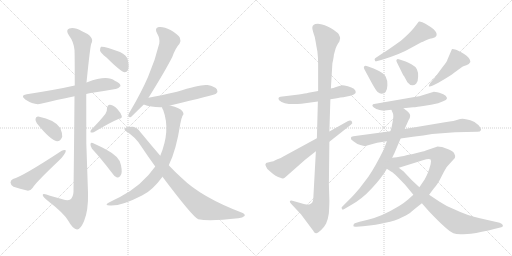
t = 0.00 s
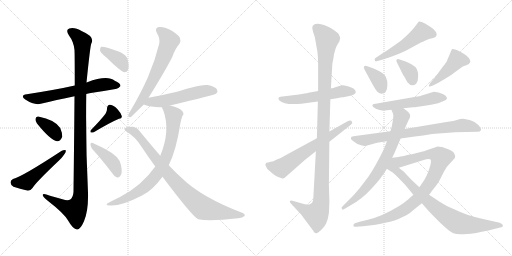
t = 3.49 s
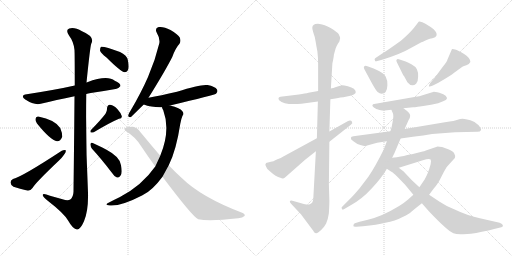
t = 6.99 s
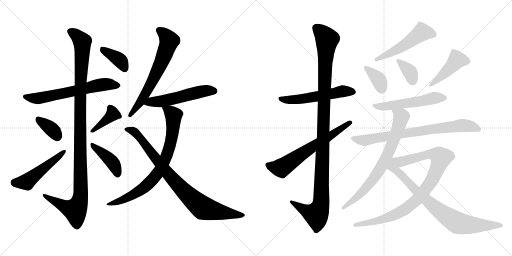
t = 10.48 s
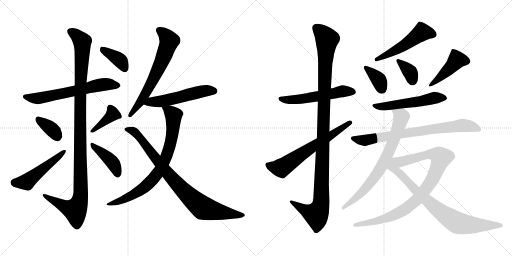
t = 13.98 s
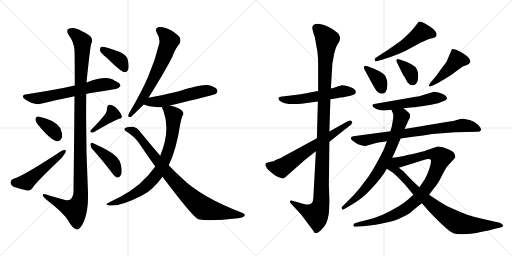
t = 17.47 s

The animated SVG that drew these frames (rendered in a browser with its animation timeline set to each time). Animation: 23 CSS @keyframes rules; one cycle of 17.47 s.

<svg version="1.1" viewBox="0 0 2048 1024" xmlns="http://www.w3.org/2000/svg">
  <g stroke="lightgray" stroke-dasharray="1,1" stroke-width="1" transform="scale(4, 4)">
    <line x1="0" y1="0" x2="256" y2="256"></line>
    <line x1="256" y1="0" x2="0" y2="256"></line>
    <line x1="128" y1="0" x2="128" y2="256"></line>
    <line x1="0" y1="128" x2="256" y2="128"></line>
    <line x1="256" y1="0" x2="512" y2="256"></line>
    <line x1="512" y1="0" x2="256" y2="256"></line>
    <line x1="384" y1="0" x2="384" y2="256"></line>
    <line x1="256" y1="128" x2="512" y2="128"></line>
  </g>
<g transform="scale(1, -1) translate(0, -850)">
   <style type="text/css">
    @keyframes keyframes0 {
      from {
       stroke: black;
       stroke-dashoffset: 631;
       stroke-width: 128;
       }
       67% {
       animation-timing-function: step-end;
       stroke: black;
       stroke-dashoffset: 0;
       stroke-width: 128;
       }
       to {
       stroke: black;
       stroke-width: 1024;
       }
       }
       #make-me-a-hanzi-animation-0 {
         animation: keyframes0 0.763509s both;
         animation-delay: 0.000000s;
         animation-timing-function: linear;
       }
    @keyframes keyframes1 {
      from {
       stroke: black;
       stroke-dashoffset: 1132;
       stroke-width: 128;
       }
       79% {
       animation-timing-function: step-end;
       stroke: black;
       stroke-dashoffset: 0;
       stroke-width: 128;
       }
       to {
       stroke: black;
       stroke-width: 1024;
       }
       }
       #make-me-a-hanzi-animation-1 {
         animation: keyframes1 1.171224s both;
         animation-delay: 0.763509s;
         animation-timing-function: linear;
       }
    @keyframes keyframes2 {
      from {
       stroke: black;
       stroke-dashoffset: 358;
       stroke-width: 128;
       }
       54% {
       animation-timing-function: step-end;
       stroke: black;
       stroke-dashoffset: 0;
       stroke-width: 128;
       }
       to {
       stroke: black;
       stroke-width: 1024;
       }
       }
       #make-me-a-hanzi-animation-2 {
         animation: keyframes2 0.541341s both;
         animation-delay: 1.934733s;
         animation-timing-function: linear;
       }
    @keyframes keyframes3 {
      from {
       stroke: black;
       stroke-dashoffset: 503;
       stroke-width: 128;
       }
       62% {
       animation-timing-function: step-end;
       stroke: black;
       stroke-dashoffset: 0;
       stroke-width: 128;
       }
       to {
       stroke: black;
       stroke-width: 1024;
       }
       }
       #make-me-a-hanzi-animation-3 {
         animation: keyframes3 0.659342s both;
         animation-delay: 2.476074s;
         animation-timing-function: linear;
       }
    @keyframes keyframes4 {
      from {
       stroke: black;
       stroke-dashoffset: 390;
       stroke-width: 128;
       }
       56% {
       animation-timing-function: step-end;
       stroke: black;
       stroke-dashoffset: 0;
       stroke-width: 128;
       }
       to {
       stroke: black;
       stroke-width: 1024;
       }
       }
       #make-me-a-hanzi-animation-4 {
         animation: keyframes4 0.567383s both;
         animation-delay: 3.135416s;
         animation-timing-function: linear;
       }
    @keyframes keyframes5 {
      from {
       stroke: black;
       stroke-dashoffset: 414;
       stroke-width: 128;
       }
       57% {
       animation-timing-function: step-end;
       stroke: black;
       stroke-dashoffset: 0;
       stroke-width: 128;
       }
       to {
       stroke: black;
       stroke-width: 1024;
       }
       }
       #make-me-a-hanzi-animation-5 {
         animation: keyframes5 0.586914s both;
         animation-delay: 3.702799s;
         animation-timing-function: linear;
       }
    @keyframes keyframes6 {
      from {
       stroke: black;
       stroke-dashoffset: 382;
       stroke-width: 128;
       }
       55% {
       animation-timing-function: step-end;
       stroke: black;
       stroke-dashoffset: 0;
       stroke-width: 128;
       }
       to {
       stroke: black;
       stroke-width: 1024;
       }
       }
       #make-me-a-hanzi-animation-6 {
         animation: keyframes6 0.560872s both;
         animation-delay: 4.289713s;
         animation-timing-function: linear;
       }
    @keyframes keyframes7 {
      from {
       stroke: black;
       stroke-dashoffset: 649;
       stroke-width: 128;
       }
       68% {
       animation-timing-function: step-end;
       stroke: black;
       stroke-dashoffset: 0;
       stroke-width: 128;
       }
       to {
       stroke: black;
       stroke-width: 1024;
       }
       }
       #make-me-a-hanzi-animation-7 {
         animation: keyframes7 0.778158s both;
         animation-delay: 4.850585s;
         animation-timing-function: linear;
       }
    @keyframes keyframes8 {
      from {
       stroke: black;
       stroke-dashoffset: 539;
       stroke-width: 128;
       }
       64% {
       animation-timing-function: step-end;
       stroke: black;
       stroke-dashoffset: 0;
       stroke-width: 128;
       }
       to {
       stroke: black;
       stroke-width: 1024;
       }
       }
       #make-me-a-hanzi-animation-8 {
         animation: keyframes8 0.688639s both;
         animation-delay: 5.628743s;
         animation-timing-function: linear;
       }
    @keyframes keyframes9 {
      from {
       stroke: black;
       stroke-dashoffset: 775;
       stroke-width: 128;
       }
       72% {
       animation-timing-function: step-end;
       stroke: black;
       stroke-dashoffset: 0;
       stroke-width: 128;
       }
       to {
       stroke: black;
       stroke-width: 1024;
       }
       }
       #make-me-a-hanzi-animation-9 {
         animation: keyframes9 0.880697s both;
         animation-delay: 6.317382s;
         animation-timing-function: linear;
       }
    @keyframes keyframes10 {
      from {
       stroke: black;
       stroke-dashoffset: 860;
       stroke-width: 128;
       }
       74% {
       animation-timing-function: step-end;
       stroke: black;
       stroke-dashoffset: 0;
       stroke-width: 128;
       }
       to {
       stroke: black;
       stroke-width: 1024;
       }
       }
       #make-me-a-hanzi-animation-10 {
         animation: keyframes10 0.949870s both;
         animation-delay: 7.198079s;
         animation-timing-function: linear;
       }
    @keyframes keyframes11 {
      from {
       stroke: black;
       stroke-dashoffset: 540;
       stroke-width: 128;
       }
       64% {
       animation-timing-function: step-end;
       stroke: black;
       stroke-dashoffset: 0;
       stroke-width: 128;
       }
       to {
       stroke: black;
       stroke-width: 1024;
       }
       }
       #make-me-a-hanzi-animation-11 {
         animation: keyframes11 0.689453s both;
         animation-delay: 8.147949s;
         animation-timing-function: linear;
       }
    @keyframes keyframes12 {
      from {
       stroke: black;
       stroke-dashoffset: 1137;
       stroke-width: 128;
       }
       79% {
       animation-timing-function: step-end;
       stroke: black;
       stroke-dashoffset: 0;
       stroke-width: 128;
       }
       to {
       stroke: black;
       stroke-width: 1024;
       }
       }
       #make-me-a-hanzi-animation-12 {
         animation: keyframes12 1.175293s both;
         animation-delay: 8.837402s;
         animation-timing-function: linear;
       }
    @keyframes keyframes13 {
      from {
       stroke: black;
       stroke-dashoffset: 641;
       stroke-width: 128;
       }
       68% {
       animation-timing-function: step-end;
       stroke: black;
       stroke-dashoffset: 0;
       stroke-width: 128;
       }
       to {
       stroke: black;
       stroke-width: 1024;
       }
       }
       #make-me-a-hanzi-animation-13 {
         animation: keyframes13 0.771647s both;
         animation-delay: 10.012695s;
         animation-timing-function: linear;
       }
    @keyframes keyframes14 {
      from {
       stroke: black;
       stroke-dashoffset: 514;
       stroke-width: 128;
       }
       63% {
       animation-timing-function: step-end;
       stroke: black;
       stroke-dashoffset: 0;
       stroke-width: 128;
       }
       to {
       stroke: black;
       stroke-width: 1024;
       }
       }
       #make-me-a-hanzi-animation-14 {
         animation: keyframes14 0.668294s both;
         animation-delay: 10.784342s;
         animation-timing-function: linear;
       }
    @keyframes keyframes15 {
      from {
       stroke: black;
       stroke-dashoffset: 364;
       stroke-width: 128;
       }
       54% {
       animation-timing-function: step-end;
       stroke: black;
       stroke-dashoffset: 0;
       stroke-width: 128;
       }
       to {
       stroke: black;
       stroke-width: 1024;
       }
       }
       #make-me-a-hanzi-animation-15 {
         animation: keyframes15 0.546224s both;
         animation-delay: 11.452636s;
         animation-timing-function: linear;
       }
    @keyframes keyframes16 {
      from {
       stroke: black;
       stroke-dashoffset: 358;
       stroke-width: 128;
       }
       54% {
       animation-timing-function: step-end;
       stroke: black;
       stroke-dashoffset: 0;
       stroke-width: 128;
       }
       to {
       stroke: black;
       stroke-width: 1024;
       }
       }
       #make-me-a-hanzi-animation-16 {
         animation: keyframes16 0.541341s both;
         animation-delay: 11.998860s;
         animation-timing-function: linear;
       }
    @keyframes keyframes17 {
      from {
       stroke: black;
       stroke-dashoffset: 446;
       stroke-width: 128;
       }
       59% {
       animation-timing-function: step-end;
       stroke: black;
       stroke-dashoffset: 0;
       stroke-width: 128;
       }
       to {
       stroke: black;
       stroke-width: 1024;
       }
       }
       #make-me-a-hanzi-animation-17 {
         animation: keyframes17 0.612956s both;
         animation-delay: 12.540201s;
         animation-timing-function: linear;
       }
    @keyframes keyframes18 {
      from {
       stroke: black;
       stroke-dashoffset: 541;
       stroke-width: 128;
       }
       64% {
       animation-timing-function: step-end;
       stroke: black;
       stroke-dashoffset: 0;
       stroke-width: 128;
       }
       to {
       stroke: black;
       stroke-width: 1024;
       }
       }
       #make-me-a-hanzi-animation-18 {
         animation: keyframes18 0.690267s both;
         animation-delay: 13.153157s;
         animation-timing-function: linear;
       }
    @keyframes keyframes19 {
      from {
       stroke: black;
       stroke-dashoffset: 766;
       stroke-width: 128;
       }
       71% {
       animation-timing-function: step-end;
       stroke: black;
       stroke-dashoffset: 0;
       stroke-width: 128;
       }
       to {
       stroke: black;
       stroke-width: 1024;
       }
       }
       #make-me-a-hanzi-animation-19 {
         animation: keyframes19 0.873372s both;
         animation-delay: 13.843424s;
         animation-timing-function: linear;
       }
    @keyframes keyframes20 {
      from {
       stroke: black;
       stroke-dashoffset: 736;
       stroke-width: 128;
       }
       71% {
       animation-timing-function: step-end;
       stroke: black;
       stroke-dashoffset: 0;
       stroke-width: 128;
       }
       to {
       stroke: black;
       stroke-width: 1024;
       }
       }
       #make-me-a-hanzi-animation-20 {
         animation: keyframes20 0.848958s both;
         animation-delay: 14.716796s;
         animation-timing-function: linear;
       }
    @keyframes keyframes21 {
      from {
       stroke: black;
       stroke-dashoffset: 919;
       stroke-width: 128;
       }
       75% {
       animation-timing-function: step-end;
       stroke: black;
       stroke-dashoffset: 0;
       stroke-width: 128;
       }
       to {
       stroke: black;
       stroke-width: 1024;
       }
       }
       #make-me-a-hanzi-animation-21 {
         animation: keyframes21 0.997884s both;
         animation-delay: 15.565754s;
         animation-timing-function: linear;
       }
    @keyframes keyframes22 {
      from {
       stroke: black;
       stroke-dashoffset: 805;
       stroke-width: 128;
       }
       72% {
       animation-timing-function: step-end;
       stroke: black;
       stroke-dashoffset: 0;
       stroke-width: 128;
       }
       to {
       stroke: black;
       stroke-width: 1024;
       }
       }
       #make-me-a-hanzi-animation-22 {
         animation: keyframes22 0.905111s both;
         animation-delay: 16.563638s;
         animation-timing-function: linear;
       }
</style>
<path d="M 345.0 474.0 Q 352.0 477.0 363.0 478.0 Q 418.0 487.0 462.0 494.0 Q 472.0 493.0 482.0 506.0 Q 482.0 518.0 459.0 527.0 Q 429.0 551.0 349.0 521.0 Q 348.0 521.0 346.0 520.0 L 299.0 508.0 Q 229.0 492.0 107.0 473.0 Q 79.0 469.0 101.0 452.0 Q 138.0 428.0 163.0 435.0 Q 223.0 450.0 298.0 465.0 L 345.0 474.0 Z" fill="lightgray"></path> 
<path d="M 298.0 465.0 Q 297.0 326.0 294.0 83.0 Q 293.0 61.0 281.0 52.0 Q 271.0 46.0 250.0 53.0 Q 225.0 60.0 200.0 67.0 Q 169.0 79.0 171.0 69.0 Q 172.0 62.0 191.0 47.0 Q 257.0 -4.0 273.0 -33.0 Q 292.0 -67.0 308.0 -68.0 Q 321.0 -69.0 336.0 -35.0 Q 354.0 8.0 352.0 79.0 Q 342.0 277.0 345.0 474.0 L 346.0 520.0 Q 361.0 667.0 365.0 675.0 Q 381.0 703.0 328.0 725.0 Q 297.0 743.0 277.0 736.0 Q 261.0 730.0 276.0 708.0 Q 295.0 683.0 298.0 650.0 Q 299.0 634.0 299.0 508.0 L 298.0 465.0 Z" fill="lightgray"></path> 
<path d="M 148.0 356.0 Q 202.0 289.0 228.0 285.0 Q 241.0 284.0 249.0 303.0 Q 250.0 316.0 241.0 338.0 Q 220.0 371.0 153.0 384.0 Q 143.0 385.0 142.0 374.0 Q 141.0 365.0 148.0 356.0 Z" fill="lightgray"></path> 
<path d="M 52.0 134.0 Q 42.0 130.0 42.0 120.0 Q 43.0 108.0 54.0 103.0 Q 78.0 96.0 112.0 87.0 Q 122.0 87.0 130.0 98.0 Q 143.0 120.0 235.0 207.0 Q 248.0 219.0 256.0 231.0 Q 265.0 241.0 263.0 249.0 Q 257.0 252.0 247.0 247.0 Q 90.0 144.0 52.0 134.0 Z" fill="lightgray"></path> 
<path d="M 422.0 395.0 Q 403.0 370.0 364.0 330.0 Q 360.0 326.0 363.0 320.0 Q 369.0 319.0 375.0 321.0 Q 442.0 361.0 476.0 375.0 Q 489.0 376.0 487.0 386.0 Q 483.0 399.0 470.0 413.0 Q 457.0 429.0 440.0 431.0 Q 430.0 432.0 428.0 417.0 Q 429.0 407.0 422.0 395.0 Z" fill="lightgray"></path> 
<path d="M 368.0 255.0 Q 404.0 216.0 446.0 161.0 Q 456.0 145.0 468.0 140.0 Q 475.0 139.0 481.0 146.0 Q 491.0 155.0 484.0 189.0 Q 481.0 222.0 426.0 251.0 Q 390.0 270.0 371.0 278.0 Q 364.0 282.0 362.0 274.0 Q 361.0 264.0 368.0 255.0 Z" fill="lightgray"></path> 
<path d="M 426.0 620.0 Q 483.0 563.0 499.0 561.0 Q 509.0 561.0 513.0 573.0 Q 517.0 586.0 511.0 611.0 Q 507.0 629.0 480.0 642.0 Q 416.0 666.0 404.0 663.0 Q 400.0 659.0 400.0 648.0 Q 403.0 638.0 426.0 620.0 Z" fill="lightgray"></path> 
<path d="M 594.0 459.0 Q 663.0 570.0 689.0 622.0 Q 702.0 658.0 718.0 675.0 Q 725.0 687.0 719.0 700.0 Q 713.0 712.0 682.0 730.0 Q 654.0 745.0 635.0 742.0 Q 617.0 738.0 628.0 717.0 Q 641.0 696.0 637.0 676.0 Q 621.0 609.0 592.0 542.0 Q 564.0 478.0 522.0 407.0 Q 515.0 397.0 513.0 389.0 Q 512.0 379.0 524.0 382.0 L 575.0 432.0 L 594.0 459.0 Z" fill="lightgray"></path> 
<path d="M 680.0 428.0 Q 857.0 470.0 864.0 475.0 Q 873.0 484.0 868.0 492.0 Q 861.0 504.0 830.0 510.0 Q 803.0 514.0 708.0 483.0 Q 642.0 468.0 594.0 459.0 C 565.0 453.0 547.0 442.0 575.0 432.0 Q 605.0 420.0 648.0 421.0 L 680.0 428.0 Z" fill="lightgray"></path> 
<path d="M 675.0 189.0 Q 705.0 249.0 721.0 354.0 Q 725.0 376.0 730.0 387.0 Q 737.0 393.0 731.0 403.0 Q 721.0 419.0 680.0 428.0 C 651.0 436.0 641.0 438.0 648.0 421.0 Q 648.0 417.0 653.0 409.0 Q 683.0 328.0 641.0 227.0 L 621.0 184.0 Q 569.0 109.0 480.0 62.0 Q 459.0 52.0 436.0 40.0 Q 414.0 30.0 440.0 28.0 Q 485.0 25.0 568.0 68.0 Q 569.0 69.0 573.0 71.0 Q 610.0 89.0 650.0 143.0 L 675.0 189.0 Z" fill="lightgray"></path> 
<path d="M 650.0 143.0 Q 770.0 -17.0 793.0 -27.0 Q 838.0 -36.0 953.0 -23.0 Q 971.0 -22.0 978.0 -14.0 Q 982.0 -7.0 971.0 -2.0 Q 805.0 61.0 727.0 138.0 Q 702.0 160.0 675.0 189.0 L 641.0 227.0 Q 604.0 270.0 562.0 321.0 Q 550.0 340.0 532.0 343.0 Q 507.0 344.0 499.0 336.0 Q 495.0 332.0 504.0 325.0 Q 541.0 303.0 564.0 266.0 Q 592.0 224.0 621.0 184.0 L 650.0 143.0 Z" fill="lightgray"></path> 
<path d="M 1272.5 486.5 L 1233.5 479.5 Q 1222.5 476.5 1195.5 472.5 L 1121.5 463.5 Q 1109.5 461.5 1116.5 449.5 Q 1138.5 428.5 1205.5 435.5 L 1271.5 444.5 L 1321.5 453.5 L 1341.5 456.5 Q 1365.5 461.5 1373.5 461.5 L 1401.5 467.5 Q 1436.5 475.5 1415.5 495.5 Q 1407.5 500.5 1391.5 505.5 Q 1376.5 509.5 1367.5 509.5 L 1350.5 504.5 Q 1330.5 497.5 1323.5 496.5 L 1272.5 486.5 Z" fill="lightgray"></path> 
<path d="M 1323.5 496.5 L 1329.5 596.5 Q 1335.5 624.5 1335.5 631.5 L 1342.5 656.5 Q 1346.5 667.5 1351.5 675.5 L 1357.5 684.5 L 1360.5 697.5 Q 1360.5 702.5 1354.5 714.5 Q 1347.5 723.5 1322.5 738.5 Q 1297.5 752.5 1278.5 754.5 Q 1259.5 755.5 1255.5 751.5 Q 1244.5 745.5 1252.5 722.5 Q 1261.5 698.5 1262.5 684.5 Q 1264.5 670.5 1269.5 645.5 Q 1272.5 617.5 1272.5 599.5 L 1272.5 486.5 L 1271.5 444.5 L 1267.5 297.5 L 1263.5 245.5 L 1253.5 62.5 Q 1253.5 42.5 1245.5 37.5 Q 1239.5 31.5 1231.5 32.5 Q 1223.5 32.5 1201.5 38.5 L 1169.5 47.5 Q 1161.5 49.5 1159.5 45.5 Q 1158.5 41.5 1163.5 36.5 L 1204.5 -7.5 L 1251.5 -70.5 Q 1255.5 -75.5 1255.5 -77.5 Q 1260.5 -82.5 1264.5 -82.5 Q 1269.5 -83.5 1283.5 -70.5 Q 1297.5 -57.5 1304.5 -43.5 Q 1311.5 -29.5 1315.5 -2.5 Q 1317.5 33.5 1317.5 46.5 L 1315.5 113.5 L 1317.5 283.5 L 1317.5 324.5 L 1321.5 453.5 L 1323.5 496.5 Z" fill="lightgray"></path> 
<path d="M 1267.5 297.5 L 1131.5 223.5 Q 1125.5 218.5 1109.5 213.5 Q 1091.5 203.5 1083.5 203.5 L 1067.5 199.5 Q 1063.5 198.5 1063.5 196.5 Q 1058.5 193.5 1064.5 183.5 Q 1068.5 171.5 1079.5 165.5 Q 1104.5 142.5 1121.5 139.5 Q 1128.5 135.5 1132.5 136.5 Q 1136.5 137.5 1144.5 144.5 L 1220.5 211.5 L 1263.5 245.5 L 1317.5 283.5 L 1403.5 351.5 Q 1412.5 357.5 1407.5 364.5 Q 1402.5 371.5 1390.5 365.5 L 1317.5 324.5 L 1267.5 297.5 Z" fill="lightgray"></path> 
<path d="M 1527.5 635.5 L 1506.5 621.5 Q 1495.5 615.5 1499.5 609.5 Q 1500.5 601.5 1509.5 606.5 L 1531.5 612.5 Q 1604.5 635.5 1641.5 657.5 L 1685.5 681.5 Q 1692.5 682.5 1697.5 686.5 L 1708.5 691.5 Q 1719.5 696.5 1729.5 697.5 L 1740.5 701.5 Q 1755.5 712.5 1734.5 733.5 Q 1723.5 743.5 1714.5 747.5 Q 1701.5 757.5 1689.5 761.5 Q 1678.5 764.5 1674.5 763.5 Q 1671.5 760.5 1665.5 751.5 L 1654.5 737.5 Q 1635.5 714.5 1603.5 687.5 Q 1546.5 646.5 1527.5 635.5 Z" fill="lightgray"></path> 
<path d="M 1457.5 573.5 L 1485.5 521.5 Q 1503.5 488.5 1510.5 482.5 Q 1518.5 475.5 1526.5 475.5 Q 1548.5 476.5 1549.5 509.5 Q 1550.5 529.5 1542.5 544.5 Q 1534.5 559.5 1494.5 576.5 L 1469.5 585.5 Q 1460.5 588.5 1456.5 584.5 Q 1453.5 579.5 1457.5 573.5 Z" fill="lightgray"></path> 
<path d="M 1587.5 601.5 L 1612.5 550.5 Q 1613.5 548.5 1616.5 545.5 L 1629.5 521.5 Q 1647.5 499.5 1664.5 515.5 Q 1672.5 524.5 1672.5 543.5 Q 1673.5 561.5 1667.5 573.5 Q 1662.5 584.5 1645.5 593.5 Q 1629.5 602.5 1622.5 604.5 L 1598.5 612.5 Q 1589.5 615.5 1586.5 611.5 Q 1583.5 608.5 1587.5 601.5 Z" fill="lightgray"></path> 
<path d="M 1740.5 541.5 L 1721.5 519.5 Q 1714.5 508.5 1715.5 505.5 Q 1716.5 501.5 1731.5 508.5 L 1753.5 519.5 Q 1803.5 548.5 1816.5 559.5 L 1849.5 583.5 Q 1854.5 586.5 1865.5 589.5 Q 1876.5 592.5 1881.5 602.5 Q 1881.5 618.5 1856.5 634.5 Q 1831.5 649.5 1820.5 652.5 Q 1809.5 654.5 1807.5 653.5 L 1789.5 611.5 Q 1789.5 605.5 1770.5 582.5 L 1740.5 541.5 Z" fill="lightgray"></path> 
<path d="M 1613.5 417.5 L 1652.5 421.5 Q 1663.5 421.5 1705.5 428.5 Q 1747.5 435.5 1752.5 437.5 L 1772.5 445.5 Q 1786.5 450.5 1787.5 455.5 Q 1789.5 459.5 1782.5 467.5 Q 1776.5 474.5 1757.5 479.5 Q 1738.5 483.5 1735.5 483.5 L 1693.5 470.5 Q 1678.5 465.5 1657.5 462.5 L 1496.5 434.5 Q 1491.5 434.5 1489.5 429.5 Q 1488.5 426.5 1495.5 420.5 Q 1503.5 413.5 1518.5 410.5 Q 1534.5 407.5 1538.5 408.5 L 1565.5 411.5 L 1613.5 417.5 Z" fill="lightgray"></path> 
<path d="M 1602.5 296.5 L 1651.5 303.5 Q 1695.5 307.5 1728.5 314.5 L 1820.5 321.5 L 1909.5 323.5 Q 1921.5 323.5 1923.5 329.5 Q 1926.5 334.5 1914.5 349.5 Q 1902.5 363.5 1881.5 369.5 Q 1861.5 375.5 1850.5 375.5 Q 1840.5 375.5 1830.5 371.5 Q 1821.5 367.5 1779.5 361.5 L 1618.5 334.5 L 1561.5 325.5 L 1413.5 305.5 Q 1404.5 305.5 1403.5 299.5 Q 1401.5 292.5 1413.5 285.5 Q 1426.5 274.5 1441.5 270.5 Q 1456.5 265.5 1461.5 266.5 L 1508.5 279.5 L 1547.5 285.5 L 1602.5 296.5 Z" fill="lightgray"></path> 
<path d="M 1568.5 219.5 L 1577.5 237.5 L 1602.5 296.5 L 1618.5 334.5 L 1634.5 370.5 Q 1640.5 379.5 1640.5 385.5 Q 1644.5 396.5 1613.5 417.5 C 1589.5 435.5 1553.5 439.5 1565.5 411.5 L 1571.5 397.5 Q 1575.5 388.5 1570.5 363.5 Q 1566.5 337.5 1561.5 325.5 L 1547.5 285.5 L 1535.5 253.5 Q 1501.5 184.5 1473.5 143.5 L 1438.5 97.5 Q 1416.5 71.5 1406.5 61.5 L 1370.5 25.5 Q 1363.5 20.5 1367.5 15.5 Q 1368.5 9.5 1375.5 13.5 L 1399.5 27.5 Q 1446.5 52.5 1487.5 97.5 Q 1528.5 141.5 1547.5 175.5 L 1568.5 219.5 Z" fill="lightgray"></path> 
<path d="M 1716.5 71.5 L 1733.5 94.5 Q 1751.5 113.5 1767.5 147.5 Q 1784.5 181.5 1789.5 185.5 L 1819.5 218.5 Q 1823.5 224.5 1817.5 235.5 Q 1813.5 245.5 1795.5 252.5 L 1768.5 262.5 Q 1755.5 264.5 1750.5 264.5 L 1703.5 248.5 Q 1695.5 245.5 1690.5 244.5 L 1647.5 233.5 Q 1642.5 233.5 1625.5 229.5 Q 1608.5 224.5 1568.5 219.5 C 1538.5 215.5 1566.5 170.5 1595.5 179.5 L 1691.5 209.5 Q 1717.5 217.5 1722.5 212.5 Q 1725.5 208.5 1722.5 193.5 Q 1712.5 156.5 1698.5 132.5 L 1677.5 101.5 L 1653.5 71.5 L 1633.5 53.5 Q 1616.5 38.5 1596.5 26.5 Q 1529.5 -14.5 1471.5 -28.5 L 1438.5 -36.5 L 1419.5 -42.5 Q 1414.5 -44.5 1413.5 -51.5 Q 1411.5 -57.5 1425.5 -56.5 L 1451.5 -54.5 Q 1508.5 -49.5 1541.5 -40.5 Q 1581.5 -32.5 1608.5 -18.5 Q 1636.5 -5.5 1645.5 3.5 Q 1654.5 11.5 1687.5 37.5 L 1716.5 71.5 Z" fill="lightgray"></path> 
<path d="M 1853.5 -86.5 L 1883.5 -84.5 Q 1904.5 -82.5 1927.5 -76.5 Q 1955.5 -72.5 1976.5 -65.5 L 2005.5 -58.5 Q 2013.5 -56.5 2011.5 -50.5 Q 2010.5 -44.5 1998.5 -40.5 L 1919.5 -22.5 Q 1861.5 -8.5 1825.5 9.5 Q 1787.5 23.5 1758.5 43.5 L 1716.5 71.5 L 1677.5 101.5 L 1647.5 129.5 L 1613.5 165.5 Q 1598.5 177.5 1595.5 179.5 C 1542.5 220.5 1490.5 213.5 1547.5 175.5 L 1565.5 163.5 Q 1568.5 163.5 1589.5 143.5 L 1619.5 112.5 Q 1620.5 112.5 1624.5 106.5 L 1653.5 71.5 L 1687.5 37.5 L 1715.5 5.5 Q 1789.5 -72.5 1813.5 -82.5 Q 1828.5 -88.5 1853.5 -86.5 Z" fill="lightgray"></path> 
      <clipPath id="make-me-a-hanzi-clip-0">
      <path d="M 345.0 474.0 Q 352.0 477.0 363.0 478.0 Q 418.0 487.0 462.0 494.0 Q 472.0 493.0 482.0 506.0 Q 482.0 518.0 459.0 527.0 Q 429.0 551.0 349.0 521.0 Q 348.0 521.0 346.0 520.0 L 299.0 508.0 Q 229.0 492.0 107.0 473.0 Q 79.0 469.0 101.0 452.0 Q 138.0 428.0 163.0 435.0 Q 223.0 450.0 298.0 465.0 L 345.0 474.0 Z" fill="lightgray"></path>
      </clipPath>
      <path clip-path="url(#make-me-a-hanzi-clip-0)" d="M 102.0 463.0 L 149.0 456.0 L 404.0 511.0 L 471.0 508.0 " fill="none" id="make-me-a-hanzi-animation-0" stroke-dasharray="503 1006" stroke-linecap="round"></path>

      <clipPath id="make-me-a-hanzi-clip-1">
      <path d="M 298.0 465.0 Q 297.0 326.0 294.0 83.0 Q 293.0 61.0 281.0 52.0 Q 271.0 46.0 250.0 53.0 Q 225.0 60.0 200.0 67.0 Q 169.0 79.0 171.0 69.0 Q 172.0 62.0 191.0 47.0 Q 257.0 -4.0 273.0 -33.0 Q 292.0 -67.0 308.0 -68.0 Q 321.0 -69.0 336.0 -35.0 Q 354.0 8.0 352.0 79.0 Q 342.0 277.0 345.0 474.0 L 346.0 520.0 Q 361.0 667.0 365.0 675.0 Q 381.0 703.0 328.0 725.0 Q 297.0 743.0 277.0 736.0 Q 261.0 730.0 276.0 708.0 Q 295.0 683.0 298.0 650.0 Q 299.0 634.0 299.0 508.0 L 298.0 465.0 Z" fill="lightgray"></path>
      </clipPath>
      <path clip-path="url(#make-me-a-hanzi-clip-1)" d="M 284.0 722.0 L 309.0 706.0 L 329.0 683.0 L 321.0 521.0 L 323.0 70.0 L 317.0 40.0 L 301.0 9.0 L 271.0 18.0 L 177.0 67.0 " fill="none" id="make-me-a-hanzi-animation-1" stroke-dasharray="1004 2008" stroke-linecap="round"></path>

      <clipPath id="make-me-a-hanzi-clip-2">
      <path d="M 148.0 356.0 Q 202.0 289.0 228.0 285.0 Q 241.0 284.0 249.0 303.0 Q 250.0 316.0 241.0 338.0 Q 220.0 371.0 153.0 384.0 Q 143.0 385.0 142.0 374.0 Q 141.0 365.0 148.0 356.0 Z" fill="lightgray"></path>
      </clipPath>
      <path clip-path="url(#make-me-a-hanzi-clip-2)" d="M 155.0 371.0 L 210.0 330.0 L 229.0 302.0 " fill="none" id="make-me-a-hanzi-animation-2" stroke-dasharray="230 460" stroke-linecap="round"></path>

      <clipPath id="make-me-a-hanzi-clip-3">
      <path d="M 52.0 134.0 Q 42.0 130.0 42.0 120.0 Q 43.0 108.0 54.0 103.0 Q 78.0 96.0 112.0 87.0 Q 122.0 87.0 130.0 98.0 Q 143.0 120.0 235.0 207.0 Q 248.0 219.0 256.0 231.0 Q 265.0 241.0 263.0 249.0 Q 257.0 252.0 247.0 247.0 Q 90.0 144.0 52.0 134.0 Z" fill="lightgray"></path>
      </clipPath>
      <path clip-path="url(#make-me-a-hanzi-clip-3)" d="M 56.0 120.0 L 107.0 122.0 L 259.0 245.0 " fill="none" id="make-me-a-hanzi-animation-3" stroke-dasharray="375 750" stroke-linecap="round"></path>

      <clipPath id="make-me-a-hanzi-clip-4">
      <path d="M 422.0 395.0 Q 403.0 370.0 364.0 330.0 Q 360.0 326.0 363.0 320.0 Q 369.0 319.0 375.0 321.0 Q 442.0 361.0 476.0 375.0 Q 489.0 376.0 487.0 386.0 Q 483.0 399.0 470.0 413.0 Q 457.0 429.0 440.0 431.0 Q 430.0 432.0 428.0 417.0 Q 429.0 407.0 422.0 395.0 Z" fill="lightgray"></path>
      </clipPath>
      <path clip-path="url(#make-me-a-hanzi-clip-4)" d="M 440.0 419.0 L 450.0 402.0 L 448.0 391.0 L 369.0 324.0 " fill="none" id="make-me-a-hanzi-animation-4" stroke-dasharray="262 524" stroke-linecap="round"></path>

      <clipPath id="make-me-a-hanzi-clip-5">
      <path d="M 368.0 255.0 Q 404.0 216.0 446.0 161.0 Q 456.0 145.0 468.0 140.0 Q 475.0 139.0 481.0 146.0 Q 491.0 155.0 484.0 189.0 Q 481.0 222.0 426.0 251.0 Q 390.0 270.0 371.0 278.0 Q 364.0 282.0 362.0 274.0 Q 361.0 264.0 368.0 255.0 Z" fill="lightgray"></path>
      </clipPath>
      <path clip-path="url(#make-me-a-hanzi-clip-5)" d="M 369.0 270.0 L 445.0 207.0 L 464.0 176.0 L 469.0 154.0 " fill="none" id="make-me-a-hanzi-animation-5" stroke-dasharray="286 572" stroke-linecap="round"></path>

      <clipPath id="make-me-a-hanzi-clip-6">
      <path d="M 426.0 620.0 Q 483.0 563.0 499.0 561.0 Q 509.0 561.0 513.0 573.0 Q 517.0 586.0 511.0 611.0 Q 507.0 629.0 480.0 642.0 Q 416.0 666.0 404.0 663.0 Q 400.0 659.0 400.0 648.0 Q 403.0 638.0 426.0 620.0 Z" fill="lightgray"></path>
      </clipPath>
      <path clip-path="url(#make-me-a-hanzi-clip-6)" d="M 408.0 654.0 L 481.0 608.0 L 500.0 573.0 " fill="none" id="make-me-a-hanzi-animation-6" stroke-dasharray="254 508" stroke-linecap="round"></path>

      <clipPath id="make-me-a-hanzi-clip-7">
      <path d="M 594.0 459.0 Q 663.0 570.0 689.0 622.0 Q 702.0 658.0 718.0 675.0 Q 725.0 687.0 719.0 700.0 Q 713.0 712.0 682.0 730.0 Q 654.0 745.0 635.0 742.0 Q 617.0 738.0 628.0 717.0 Q 641.0 696.0 637.0 676.0 Q 621.0 609.0 592.0 542.0 Q 564.0 478.0 522.0 407.0 Q 515.0 397.0 513.0 389.0 Q 512.0 379.0 524.0 382.0 L 575.0 432.0 L 594.0 459.0 Z" fill="lightgray"></path>
      </clipPath>
      <path clip-path="url(#make-me-a-hanzi-clip-7)" d="M 637.0 728.0 L 673.0 696.0 L 675.0 679.0 L 655.0 622.0 L 594.0 496.0 L 522.0 391.0 " fill="none" id="make-me-a-hanzi-animation-7" stroke-dasharray="521 1042" stroke-linecap="round"></path>

      <clipPath id="make-me-a-hanzi-clip-8">
      <path d="M 680.0 428.0 Q 857.0 470.0 864.0 475.0 Q 873.0 484.0 868.0 492.0 Q 861.0 504.0 830.0 510.0 Q 803.0 514.0 708.0 483.0 Q 642.0 468.0 594.0 459.0 C 565.0 453.0 547.0 442.0 575.0 432.0 Q 605.0 420.0 648.0 421.0 L 680.0 428.0 Z" fill="lightgray"></path>
      </clipPath>
      <path clip-path="url(#make-me-a-hanzi-clip-8)" d="M 582.0 433.0 L 605.0 443.0 L 689.0 453.0 L 810.0 485.0 L 858.0 485.0 " fill="none" id="make-me-a-hanzi-animation-8" stroke-dasharray="411 822" stroke-linecap="round"></path>

      <clipPath id="make-me-a-hanzi-clip-9">
      <path d="M 675.0 189.0 Q 705.0 249.0 721.0 354.0 Q 725.0 376.0 730.0 387.0 Q 737.0 393.0 731.0 403.0 Q 721.0 419.0 680.0 428.0 C 651.0 436.0 641.0 438.0 648.0 421.0 Q 648.0 417.0 653.0 409.0 Q 683.0 328.0 641.0 227.0 L 621.0 184.0 Q 569.0 109.0 480.0 62.0 Q 459.0 52.0 436.0 40.0 Q 414.0 30.0 440.0 28.0 Q 485.0 25.0 568.0 68.0 Q 569.0 69.0 573.0 71.0 Q 610.0 89.0 650.0 143.0 L 675.0 189.0 Z" fill="lightgray"></path>
      </clipPath>
      <path clip-path="url(#make-me-a-hanzi-clip-9)" d="M 655.0 417.0 L 683.0 402.0 L 694.0 389.0 L 694.0 367.0 L 680.0 266.0 L 640.0 171.0 L 605.0 126.0 L 550.0 81.0 L 490.0 50.0 L 445.0 36.0 " fill="none" id="make-me-a-hanzi-animation-9" stroke-dasharray="647 1294" stroke-linecap="round"></path>

      <clipPath id="make-me-a-hanzi-clip-10">
      <path d="M 650.0 143.0 Q 770.0 -17.0 793.0 -27.0 Q 838.0 -36.0 953.0 -23.0 Q 971.0 -22.0 978.0 -14.0 Q 982.0 -7.0 971.0 -2.0 Q 805.0 61.0 727.0 138.0 Q 702.0 160.0 675.0 189.0 L 641.0 227.0 Q 604.0 270.0 562.0 321.0 Q 550.0 340.0 532.0 343.0 Q 507.0 344.0 499.0 336.0 Q 495.0 332.0 504.0 325.0 Q 541.0 303.0 564.0 266.0 Q 592.0 224.0 621.0 184.0 L 650.0 143.0 Z" fill="lightgray"></path>
      </clipPath>
      <path clip-path="url(#make-me-a-hanzi-clip-10)" d="M 506.0 333.0 L 525.0 330.0 L 545.0 316.0 L 678.0 146.0 L 801.0 26.0 L 855.0 7.0 L 969.0 -11.0 " fill="none" id="make-me-a-hanzi-animation-10" stroke-dasharray="732 1464" stroke-linecap="round"></path>

      <clipPath id="make-me-a-hanzi-clip-11">
      <path d="M 1272.5 486.5 L 1233.5 479.5 Q 1222.5 476.5 1195.5 472.5 L 1121.5 463.5 Q 1109.5 461.5 1116.5 449.5 Q 1138.5 428.5 1205.5 435.5 L 1271.5 444.5 L 1321.5 453.5 L 1341.5 456.5 Q 1365.5 461.5 1373.5 461.5 L 1401.5 467.5 Q 1436.5 475.5 1415.5 495.5 Q 1407.5 500.5 1391.5 505.5 Q 1376.5 509.5 1367.5 509.5 L 1350.5 504.5 Q 1330.5 497.5 1323.5 496.5 L 1272.5 486.5 Z" fill="lightgray"></path>
      </clipPath>
      <path clip-path="url(#make-me-a-hanzi-clip-11)" d="M 1126.5 453.5 L 1175.5 451.5 L 1368.5 484.5 L 1407.5 482.5 " fill="none" id="make-me-a-hanzi-animation-11" stroke-dasharray="412 824" stroke-linecap="round"></path>

      <clipPath id="make-me-a-hanzi-clip-12">
      <path d="M 1323.5 496.5 L 1329.5 596.5 Q 1335.5 624.5 1335.5 631.5 L 1342.5 656.5 Q 1346.5 667.5 1351.5 675.5 L 1357.5 684.5 L 1360.5 697.5 Q 1360.5 702.5 1354.5 714.5 Q 1347.5 723.5 1322.5 738.5 Q 1297.5 752.5 1278.5 754.5 Q 1259.5 755.5 1255.5 751.5 Q 1244.5 745.5 1252.5 722.5 Q 1261.5 698.5 1262.5 684.5 Q 1264.5 670.5 1269.5 645.5 Q 1272.5 617.5 1272.5 599.5 L 1272.5 486.5 L 1271.5 444.5 L 1267.5 297.5 L 1263.5 245.5 L 1253.5 62.5 Q 1253.5 42.5 1245.5 37.5 Q 1239.5 31.5 1231.5 32.5 Q 1223.5 32.5 1201.5 38.5 L 1169.5 47.5 Q 1161.5 49.5 1159.5 45.5 Q 1158.5 41.5 1163.5 36.5 L 1204.5 -7.5 L 1251.5 -70.5 Q 1255.5 -75.5 1255.5 -77.5 Q 1260.5 -82.5 1264.5 -82.5 Q 1269.5 -83.5 1283.5 -70.5 Q 1297.5 -57.5 1304.5 -43.5 Q 1311.5 -29.5 1315.5 -2.5 Q 1317.5 33.5 1317.5 46.5 L 1315.5 113.5 L 1317.5 283.5 L 1317.5 324.5 L 1321.5 453.5 L 1323.5 496.5 Z" fill="lightgray"></path>
      </clipPath>
      <path clip-path="url(#make-me-a-hanzi-clip-12)" d="M 1264.5 739.5 L 1308.5 692.5 L 1300.5 591.5 L 1283.5 34.5 L 1265.5 -7.5 L 1231.5 3.5 L 1165.5 42.5 " fill="none" id="make-me-a-hanzi-animation-12" stroke-dasharray="1009 2018" stroke-linecap="round"></path>

      <clipPath id="make-me-a-hanzi-clip-13">
      <path d="M 1267.5 297.5 L 1131.5 223.5 Q 1125.5 218.5 1109.5 213.5 Q 1091.5 203.5 1083.5 203.5 L 1067.5 199.5 Q 1063.5 198.5 1063.5 196.5 Q 1058.5 193.5 1064.5 183.5 Q 1068.5 171.5 1079.5 165.5 Q 1104.5 142.5 1121.5 139.5 Q 1128.5 135.5 1132.5 136.5 Q 1136.5 137.5 1144.5 144.5 L 1220.5 211.5 L 1263.5 245.5 L 1317.5 283.5 L 1403.5 351.5 Q 1412.5 357.5 1407.5 364.5 Q 1402.5 371.5 1390.5 365.5 L 1317.5 324.5 L 1267.5 297.5 Z" fill="lightgray"></path>
      </clipPath>
      <path clip-path="url(#make-me-a-hanzi-clip-13)" d="M 1071.5 190.5 L 1125.5 178.5 L 1400.5 359.5 " fill="none" id="make-me-a-hanzi-animation-13" stroke-dasharray="513 1026" stroke-linecap="round"></path>

      <clipPath id="make-me-a-hanzi-clip-14">
      <path d="M 1527.5 635.5 L 1506.5 621.5 Q 1495.5 615.5 1499.5 609.5 Q 1500.5 601.5 1509.5 606.5 L 1531.5 612.5 Q 1604.5 635.5 1641.5 657.5 L 1685.5 681.5 Q 1692.5 682.5 1697.5 686.5 L 1708.5 691.5 Q 1719.5 696.5 1729.5 697.5 L 1740.5 701.5 Q 1755.5 712.5 1734.5 733.5 Q 1723.5 743.5 1714.5 747.5 Q 1701.5 757.5 1689.5 761.5 Q 1678.5 764.5 1674.5 763.5 Q 1671.5 760.5 1665.5 751.5 L 1654.5 737.5 Q 1635.5 714.5 1603.5 687.5 Q 1546.5 646.5 1527.5 635.5 Z" fill="lightgray"></path>
      </clipPath>
      <path clip-path="url(#make-me-a-hanzi-clip-14)" d="M 1733.5 712.5 L 1688.5 721.5 L 1616.5 668.5 L 1506.5 613.5 " fill="none" id="make-me-a-hanzi-animation-14" stroke-dasharray="386 772" stroke-linecap="round"></path>

      <clipPath id="make-me-a-hanzi-clip-15">
      <path d="M 1457.5 573.5 L 1485.5 521.5 Q 1503.5 488.5 1510.5 482.5 Q 1518.5 475.5 1526.5 475.5 Q 1548.5 476.5 1549.5 509.5 Q 1550.5 529.5 1542.5 544.5 Q 1534.5 559.5 1494.5 576.5 L 1469.5 585.5 Q 1460.5 588.5 1456.5 584.5 Q 1453.5 579.5 1457.5 573.5 Z" fill="lightgray"></path>
      </clipPath>
      <path clip-path="url(#make-me-a-hanzi-clip-15)" d="M 1463.5 579.5 L 1513.5 532.5 L 1526.5 495.5 " fill="none" id="make-me-a-hanzi-animation-15" stroke-dasharray="236 472" stroke-linecap="round"></path>

      <clipPath id="make-me-a-hanzi-clip-16">
      <path d="M 1587.5 601.5 L 1612.5 550.5 Q 1613.5 548.5 1616.5 545.5 L 1629.5 521.5 Q 1647.5 499.5 1664.5 515.5 Q 1672.5 524.5 1672.5 543.5 Q 1673.5 561.5 1667.5 573.5 Q 1662.5 584.5 1645.5 593.5 Q 1629.5 602.5 1622.5 604.5 L 1598.5 612.5 Q 1589.5 615.5 1586.5 611.5 Q 1583.5 608.5 1587.5 601.5 Z" fill="lightgray"></path>
      </clipPath>
      <path clip-path="url(#make-me-a-hanzi-clip-16)" d="M 1592.5 607.5 L 1642.5 558.5 L 1650.5 527.5 " fill="none" id="make-me-a-hanzi-animation-16" stroke-dasharray="230 460" stroke-linecap="round"></path>

      <clipPath id="make-me-a-hanzi-clip-17">
      <path d="M 1740.5 541.5 L 1721.5 519.5 Q 1714.5 508.5 1715.5 505.5 Q 1716.5 501.5 1731.5 508.5 L 1753.5 519.5 Q 1803.5 548.5 1816.5 559.5 L 1849.5 583.5 Q 1854.5 586.5 1865.5 589.5 Q 1876.5 592.5 1881.5 602.5 Q 1881.5 618.5 1856.5 634.5 Q 1831.5 649.5 1820.5 652.5 Q 1809.5 654.5 1807.5 653.5 L 1789.5 611.5 Q 1789.5 605.5 1770.5 582.5 L 1740.5 541.5 Z" fill="lightgray"></path>
      </clipPath>
      <path clip-path="url(#make-me-a-hanzi-clip-17)" d="M 1869.5 605.5 L 1827.5 610.5 L 1756.5 535.5 L 1719.5 511.5 " fill="none" id="make-me-a-hanzi-animation-17" stroke-dasharray="318 636" stroke-linecap="round"></path>

      <clipPath id="make-me-a-hanzi-clip-18">
      <path d="M 1613.5 417.5 L 1652.5 421.5 Q 1663.5 421.5 1705.5 428.5 Q 1747.5 435.5 1752.5 437.5 L 1772.5 445.5 Q 1786.5 450.5 1787.5 455.5 Q 1789.5 459.5 1782.5 467.5 Q 1776.5 474.5 1757.5 479.5 Q 1738.5 483.5 1735.5 483.5 L 1693.5 470.5 Q 1678.5 465.5 1657.5 462.5 L 1496.5 434.5 Q 1491.5 434.5 1489.5 429.5 Q 1488.5 426.5 1495.5 420.5 Q 1503.5 413.5 1518.5 410.5 Q 1534.5 407.5 1538.5 408.5 L 1565.5 411.5 L 1613.5 417.5 Z" fill="lightgray"></path>
      </clipPath>
      <path clip-path="url(#make-me-a-hanzi-clip-18)" d="M 1496.5 427.5 L 1527.5 423.5 L 1743.5 459.5 L 1778.5 458.5 " fill="none" id="make-me-a-hanzi-animation-18" stroke-dasharray="413 826" stroke-linecap="round"></path>

      <clipPath id="make-me-a-hanzi-clip-19">
      <path d="M 1602.5 296.5 L 1651.5 303.5 Q 1695.5 307.5 1728.5 314.5 L 1820.5 321.5 L 1909.5 323.5 Q 1921.5 323.5 1923.5 329.5 Q 1926.5 334.5 1914.5 349.5 Q 1902.5 363.5 1881.5 369.5 Q 1861.5 375.5 1850.5 375.5 Q 1840.5 375.5 1830.5 371.5 Q 1821.5 367.5 1779.5 361.5 L 1618.5 334.5 L 1561.5 325.5 L 1413.5 305.5 Q 1404.5 305.5 1403.5 299.5 Q 1401.5 292.5 1413.5 285.5 Q 1426.5 274.5 1441.5 270.5 Q 1456.5 265.5 1461.5 266.5 L 1508.5 279.5 L 1547.5 285.5 L 1602.5 296.5 Z" fill="lightgray"></path>
      </clipPath>
      <path clip-path="url(#make-me-a-hanzi-clip-19)" d="M 1411.5 297.5 L 1459.5 288.5 L 1585.5 312.5 L 1848.5 348.5 L 1880.5 346.5 L 1913.5 332.5 " fill="none" id="make-me-a-hanzi-animation-19" stroke-dasharray="638 1276" stroke-linecap="round"></path>

      <clipPath id="make-me-a-hanzi-clip-20">
      <path d="M 1568.5 219.5 L 1577.5 237.5 L 1602.5 296.5 L 1618.5 334.5 L 1634.5 370.5 Q 1640.5 379.5 1640.5 385.5 Q 1644.5 396.5 1613.5 417.5 C 1589.5 435.5 1553.5 439.5 1565.5 411.5 L 1571.5 397.5 Q 1575.5 388.5 1570.5 363.5 Q 1566.5 337.5 1561.5 325.5 L 1547.5 285.5 L 1535.5 253.5 Q 1501.5 184.5 1473.5 143.5 L 1438.5 97.5 Q 1416.5 71.5 1406.5 61.5 L 1370.5 25.5 Q 1363.5 20.5 1367.5 15.5 Q 1368.5 9.5 1375.5 13.5 L 1399.5 27.5 Q 1446.5 52.5 1487.5 97.5 Q 1528.5 141.5 1547.5 175.5 L 1568.5 219.5 Z" fill="lightgray"></path>
      </clipPath>
      <path clip-path="url(#make-me-a-hanzi-clip-20)" d="M 1572.5 406.5 L 1598.5 390.5 L 1603.5 376.5 L 1569.5 275.5 L 1529.5 190.5 L 1450.5 83.5 L 1372.5 19.5 " fill="none" id="make-me-a-hanzi-animation-20" stroke-dasharray="608 1216" stroke-linecap="round"></path>

      <clipPath id="make-me-a-hanzi-clip-21">
      <path d="M 1716.5 71.5 L 1733.5 94.5 Q 1751.5 113.5 1767.5 147.5 Q 1784.5 181.5 1789.5 185.5 L 1819.5 218.5 Q 1823.5 224.5 1817.5 235.5 Q 1813.5 245.5 1795.5 252.5 L 1768.5 262.5 Q 1755.5 264.5 1750.5 264.5 L 1703.5 248.5 Q 1695.5 245.5 1690.5 244.5 L 1647.5 233.5 Q 1642.5 233.5 1625.5 229.5 Q 1608.5 224.5 1568.5 219.5 C 1538.5 215.5 1566.5 170.5 1595.5 179.5 L 1691.5 209.5 Q 1717.5 217.5 1722.5 212.5 Q 1725.5 208.5 1722.5 193.5 Q 1712.5 156.5 1698.5 132.5 L 1677.5 101.5 L 1653.5 71.5 L 1633.5 53.5 Q 1616.5 38.5 1596.5 26.5 Q 1529.5 -14.5 1471.5 -28.5 L 1438.5 -36.5 L 1419.5 -42.5 Q 1414.5 -44.5 1413.5 -51.5 Q 1411.5 -57.5 1425.5 -56.5 L 1451.5 -54.5 Q 1508.5 -49.5 1541.5 -40.5 Q 1581.5 -32.5 1608.5 -18.5 Q 1636.5 -5.5 1645.5 3.5 Q 1654.5 11.5 1687.5 37.5 L 1716.5 71.5 Z" fill="lightgray"></path>
      </clipPath>
      <path clip-path="url(#make-me-a-hanzi-clip-21)" d="M 1578.5 218.5 L 1603.5 203.5 L 1728.5 234.5 L 1757.5 226.5 L 1763.5 218.5 L 1724.5 125.5 L 1674.5 58.5 L 1633.5 23.5 L 1545.5 -22.5 L 1421.5 -50.5 " fill="none" id="make-me-a-hanzi-animation-21" stroke-dasharray="791 1582" stroke-linecap="round"></path>

      <clipPath id="make-me-a-hanzi-clip-22">
      <path d="M 1853.5 -86.5 L 1883.5 -84.5 Q 1904.5 -82.5 1927.5 -76.5 Q 1955.5 -72.5 1976.5 -65.5 L 2005.5 -58.5 Q 2013.5 -56.5 2011.5 -50.5 Q 2010.5 -44.5 1998.5 -40.5 L 1919.5 -22.5 Q 1861.5 -8.5 1825.5 9.5 Q 1787.5 23.5 1758.5 43.5 L 1716.5 71.5 L 1677.5 101.5 L 1647.5 129.5 L 1613.5 165.5 Q 1598.5 177.5 1595.5 179.5 C 1542.5 220.5 1490.5 213.5 1547.5 175.5 L 1565.5 163.5 Q 1568.5 163.5 1589.5 143.5 L 1619.5 112.5 Q 1620.5 112.5 1624.5 106.5 L 1653.5 71.5 L 1687.5 37.5 L 1715.5 5.5 Q 1789.5 -72.5 1813.5 -82.5 Q 1828.5 -88.5 1853.5 -86.5 Z" fill="lightgray"></path>
      </clipPath>
      <path clip-path="url(#make-me-a-hanzi-clip-22)" d="M 1568.5 212.5 L 1571.5 181.5 L 1662.5 88.5 L 1743.5 16.5 L 1803.5 -25.5 L 1830.5 -41.5 L 1873.5 -48.5 L 2004.5 -51.5 " fill="none" id="make-me-a-hanzi-animation-22" stroke-dasharray="677 1354" stroke-linecap="round"></path>

</g>
</svg>
